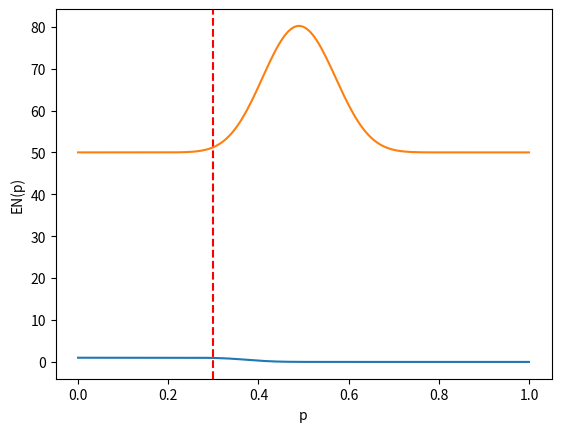

Recreate this plot in Python.
import math
import numpy as np
import scipy.stats as stats
from scipy.stats import binom
import matplotlib.pyplot as plt

'''
assume that
X1, X2, ... be iid random variables with Xi ~ Alt(p), i.e.
    P(Xi = 1) = p
    P(Xi = 0) = 1 - p
we aim to test the hypotheses
H0: p = p0
H1: p = p1
0 < p0 < p1 < 1
'''


def gen_X( p ):
    '''
    draw Xi from the pre-specified distribution
    with the parameter value set to 'p'
    '''
    r = np.random.uniform( 0.0, 1.0, 1 )
    return( r < p )

def choose( j, n ):
    return math.factorial( n ) / ( math.factorial( j ) * math.factorial( n-j ) )

'''
1) Test with a fixed sample size
'''
n = 100
alpha = 0.05
p = 0.60
p0 = 0.30
p1 = 0.70
x = np.empty( n )

def L1( p, k, n ):
    '''
    probability of accepting H0 if the true value of the parameter is p
    '''
    return sum( choose( j, n ) * p**j * ( 1-p )**( n-j ) for j in range( int(k) ) )

def eval_k( n, p0, alpha ):
    return binom.ppf( 1-alpha, n, p0 )

def test1( k, verbose = False ):
    x = np.array( [ gen_X( p ) for i in range( n ) ] ) # draw the sample
    Sn = np.sum( x ) # test statistic
    L = L1( p, k, n )
    if verbose:
        print( 'data = \n', np.where( x, 1, 0 ).reshape( -1, 20 ) )
        print( 'Sn = ', Sn )
        print( 'k = ', k)
        print( 'L1 = ', L)
    return( Sn > k) # True - rejected H0, False - not rejected


H = test1( eval_k( n, p0, alpha ), verbose = True )
print( H )


'''
# test level
lvl = 0
for i in range( 1000 ):
    H = test1( eval_k( n, p0, alpha ) )
    if( H ): lvl += 1

print( lvl/1000 )
'''


# plot operational characteristic
arr_p = np.linspace( 0, 1, 201 )
arr_L = L1( arr_p, eval_k( n, p0, alpha ), n )

plt.plot( arr_p, arr_L )
plt.axvline( x=p0, color='red', linestyle='--' )
plt.xlabel( 'p' )
plt.ylabel( 'L1(p)' )
plt.show()


'''
2) Two-stage test
'''
n1 = 50
n2 = 50

p = 0.40
p0 = 0.30
p1 = 0.70

def eval_a( n, p0, alpha ):
    return binom.ppf( 1-alpha/2, n, p0 )

def eval_b( n, p1, alpha ):
    return binom.ppf( alpha/2, n, p1 )

def L2( p, a, b, n1, n2 ):
    return L1( p, a, n1 ) + sum( choose( j, n1 ) * p**j * ( 1-p )**( n1-j ) * L1( p, b-j, n2 ) for j in range( int(a+1), int(b) ) )

def EN( p, n1, n2, alpha ):
    a = eval_a( n1, p0, alpha )
    b = eval_b( n1, p1, alpha )
    # print( round( L1( p, b, n1 ), 4 ), round( L1( p, a, n1 ), 4 ) )
    return n1 + n2*( L1( p, b, n1 ) - L1( p, a, n1) )

def test2( n1, n2, alpha, p0, p1, verbose=False ):
    a = eval_a( n1, p0, alpha )
    b = eval_b( n2, p1, alpha )
    x = np.array( [ gen_X( p ) for i in range( n1 ) ] ) # draw the sample
    Sn = np.sum( x ) # test statistic
    if verbose: print( 'a =', a, ', b =', b, ', Sn =', Sn )
    if( Sn <= a ): return False
    elif( Sn > b ): return True
    else:
        x = np.append( x, np.array( [ gen_X( p ) for i in range( n2 ) ] ) ) # extend the sample
        b = eval_b( n1+n2, p1, alpha )
        Sn = np.sum( x ) # recalculate test statistic
        if verbose: print( 'b =', b, ', Sn =', Sn)
        if( Sn <= b ): return False
        else: return True


print( test2( n1, n2, alpha, p0, p1, verbose = True ) )
print( 'EN =', round( EN( p, n1, n2, alpha ), ndigits = 4) )

arr_p = np.linspace( 0, 1, 201 )
arr_EN = EN( arr_p, n1, n2, alpha )


# plot EN for different p
plt.plot( arr_p, arr_EN )
plt.xlabel( 'p' )
plt.ylabel( 'EN(p)' )
plt.show()


'''
# error
arr_L = L2( arr_p, eval_a( n, p0, alpha ), eval_b( n, p1, alpha), n1, n2 )

plt.plot( arr_p, arr_L )
plt.axvline( x=p0, color='red', linestyle='--' )
plt.xlabel( 'p' )
plt.ylabel( 'L2(p)' )
plt.show()
'''

'''
3) Curtailed-sampling test
'''

def test3():
    pass


'''
4) Wald sequential test
'''

n = 20

alpha = 0.05
beta = 0.05

p0 = 0.45
p1 = 0.55

a = math.log( (1-beta) / alpha )
b = math.log( beta / (1-alpha))

ha = a / math.log( (p1*(1-p0)) / (p0*(1-p1)) )
hb = b / math.log( (p1*(1-p0)) / (p0*(1-p1)) )

s = math.log( (1-p0)/(1-p1) ) / math.log( (p1*(1-p0)) / (p0*(1-p1)) )

# Qn = ( (p1*(1-p0)) / (p0*(1-p0)) )**(sum( x )) * ( (1-p1) / (1-p0) )**n

def test4( p, n, verbose = False ): # (n*counter) is the sample size after extension
    counter = 1
    x = np.array( [ gen_X( p ) for i in range( n ) ] )
    while hb + (n*counter)*s < sum( x ) and sum( x ) < ha + (n*counter)*s:
        counter += 1
        x = np.append( x, np.array( [ gen_X( p ) for i in range( n ) ] ) ) # extend the sample
    if verbose:
        print( 'data = \n', np.where( x, 1, 0 ).reshape( -1, n ) )
        print( counter, 'sample extensions required' )
    if sum( x ) < hb + (n*counter)*s: return False
    else: return True


print( test4( 0.46, 20, verbose = True ) )


'''
5) Curtailed Wald test
'''

def test5( p, n, N, verbose = False ): # (n*counter) is the sample size after extension
    counter = 1
    x = np.array( [ gen_X( p ) for i in range( n ) ] )
    while hb + (n*counter)*s < sum( x ) and sum( x ) < ha + (n*counter)*s:
        counter += 1
        x = np.append( x, np.array( [ gen_X( p ) for i in range( n ) ] ) ) # extend the sample
        if n*counter >= N: break
        else: pass
    if verbose:
        print( 'data = \n', np.where( x, 1, 0 ).reshape( -1, n ) )
        print( counter, 'sample extensions required' )
        if( n*counter >= N ): print( 'Stopped at limit N =', N )
        else: print( 'Stopped neturally' )
    if( n*counter >= N ): # limit reached
        if sum( x ) < len( x ) * s: return False
        else: return True
    elif sum( x ) < hb + (n*counter)*s: return False # rule from test4
    else: return True

print( test5( 0.46, n = 20, N = 100, verbose = True ) )